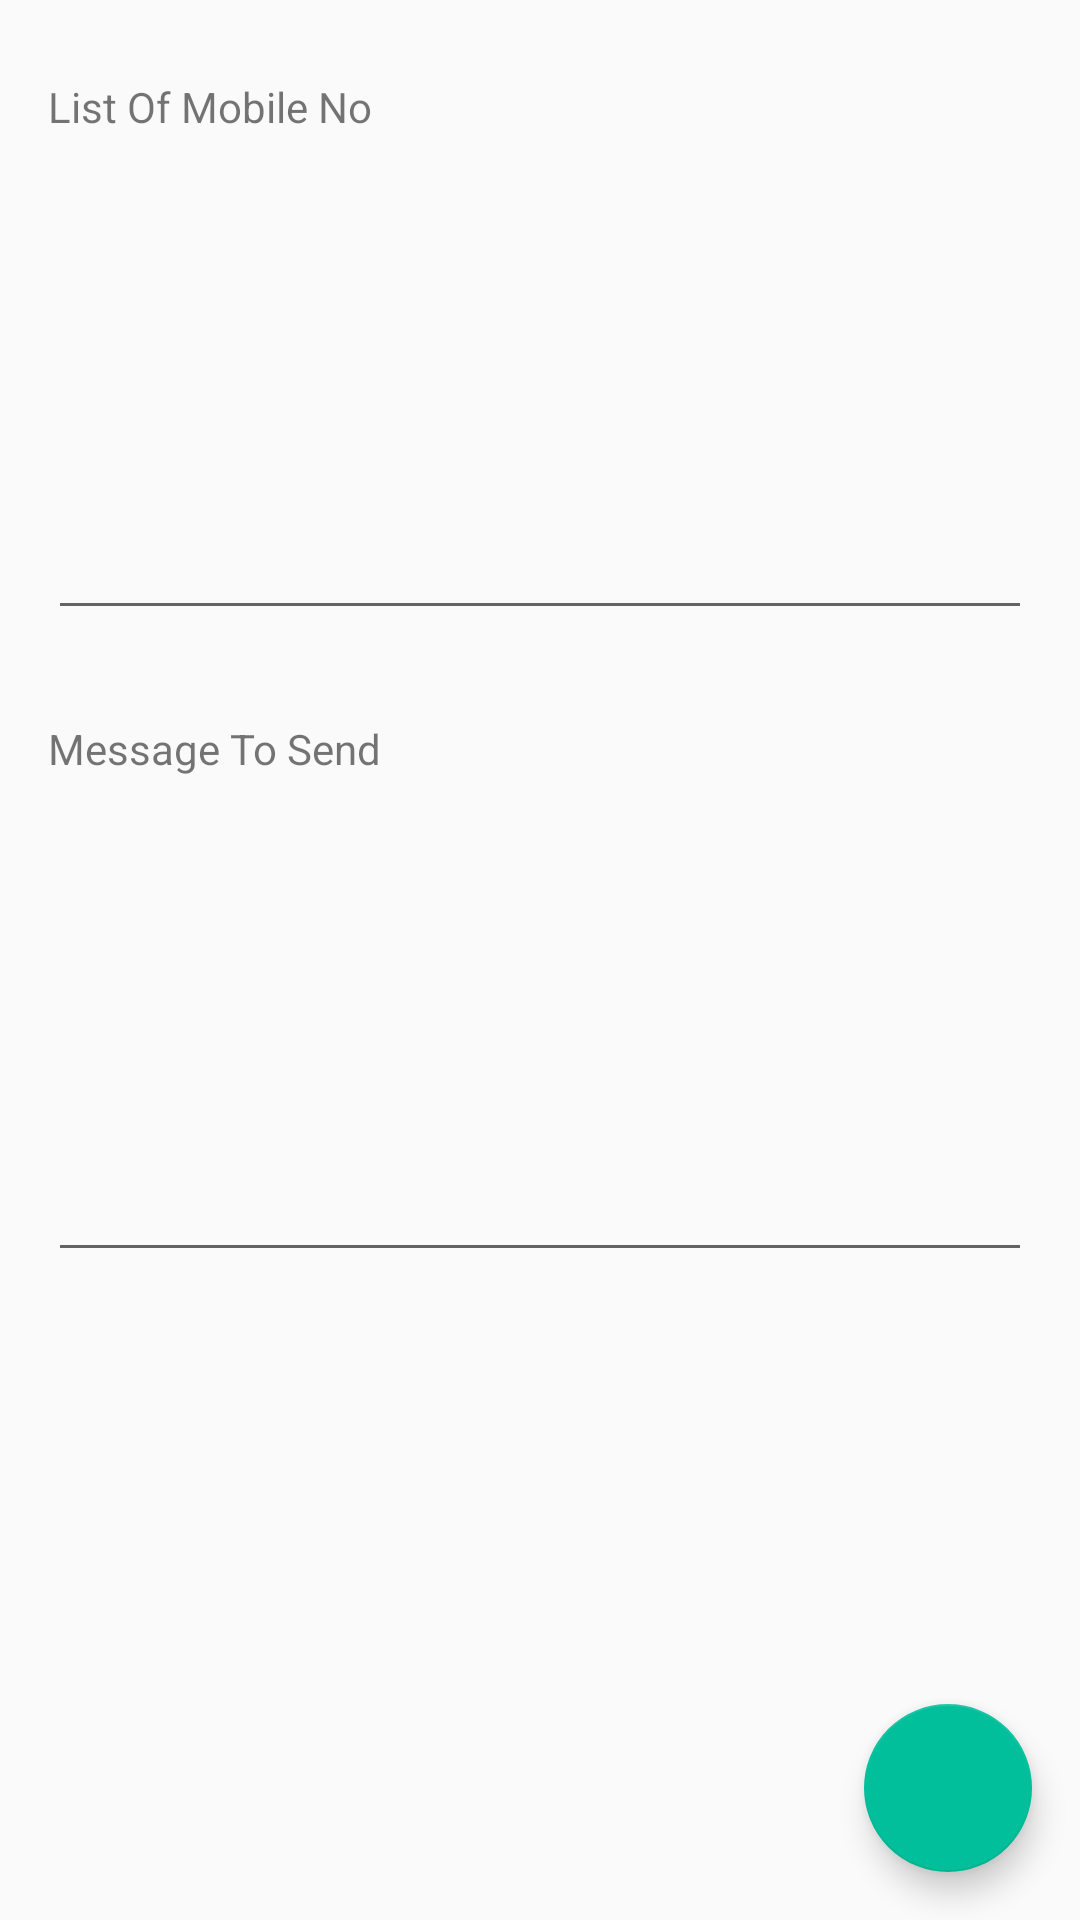

Layout XML and referenced resources for this Android screen:
<!-- AndroidManifest.xml: application theme AppTheme -->
<!-- res/layout/activity_sms.xml -->
<?xml version="1.0" encoding="utf-8"?>
<android.support.design.widget.CoordinatorLayout
    xmlns:android="http://schemas.android.com/apk/res/android"
    xmlns:app="http://schemas.android.com/apk/res-auto"
    xmlns:tools="http://schemas.android.com/tools"
    android:layout_width="match_parent"
    android:layout_height="match_parent"
    tools:context="in.skonda.rms_skonda.Enroll">

<LinearLayout
    android:orientation="vertical"
    android:padding="16dp"
    android:layout_width="match_parent"
    android:layout_height="match_parent"
    android:background="@drawable/light_background">


    <TextView
        android:layout_width="match_parent"
        android:layout_height="wrap_content"
        android:layout_marginTop="10dp"
        android:text="List Of Mobile No"
        android:id="@+id/mobile_no"

        />
    <EditText
        android:layout_width="match_parent"
        android:layout_height="150dp"
        android:layout_marginTop="15dp"
        android:inputType="phone"
        android:scrollHorizontally="false"
        android:gravity="top|left"
        android:id="@+id/input_MobileNumber"
        />

    <TextView
        android:layout_width="match_parent"
        android:layout_height="wrap_content"
        android:layout_marginTop="30dp"
        android:text="Message To Send"
        android:id="@+id/MessageToSend"
        />

    <EditText
        android:layout_width="match_parent"
        android:layout_height="150dp"
        android:layout_marginTop="15dp"
        android:inputType="textMultiLine"
        android:scrollHorizontally="false"
        android:gravity="top|left"
        android:id="@+id/input_MessageToSend"

        />

</LinearLayout>

    <android.support.design.widget.FloatingActionButton
        android:id="@+id/fabSMS"
        android:layout_width="wrap_content"
        android:layout_height="wrap_content"
        android:layout_gravity="bottom|right"
        android:layout_margin="@dimen/fab_margin"
        android:src="@drawable/ic_done_black_24dp"
        />

</android.support.design.widget.CoordinatorLayout>
<!-- resources referenced by this layout -->
<resources>
  <dimen name="fab_margin">16dp</dimen>
  <!-- drawable light_background (drawable) -->
  <?xml version="1.0" encoding="utf-8"?>
  <shape xmlns:android="http://schemas.android.com/apk/res/android"
      android:shape="rectangle">
      <stroke android:width="3px" android:color="#fafafa" />
  </shape>
  <style name="AppTheme" parent="Theme.AppCompat.Light.DarkActionBar">
          
          <item name="colorPrimary">@color/colorPrimary</item>
          <item name="colorPrimaryDark">@color/colorPrimaryDark</item>
          <item name="colorAccent">@color/colorAccent</item>
      </style>
  <color name="colorPrimary">#00AA8D</color>
  <color name="colorPrimaryDark">#008975</color>
  <color name="colorAccent">#00BF9A</color>
</resources>
